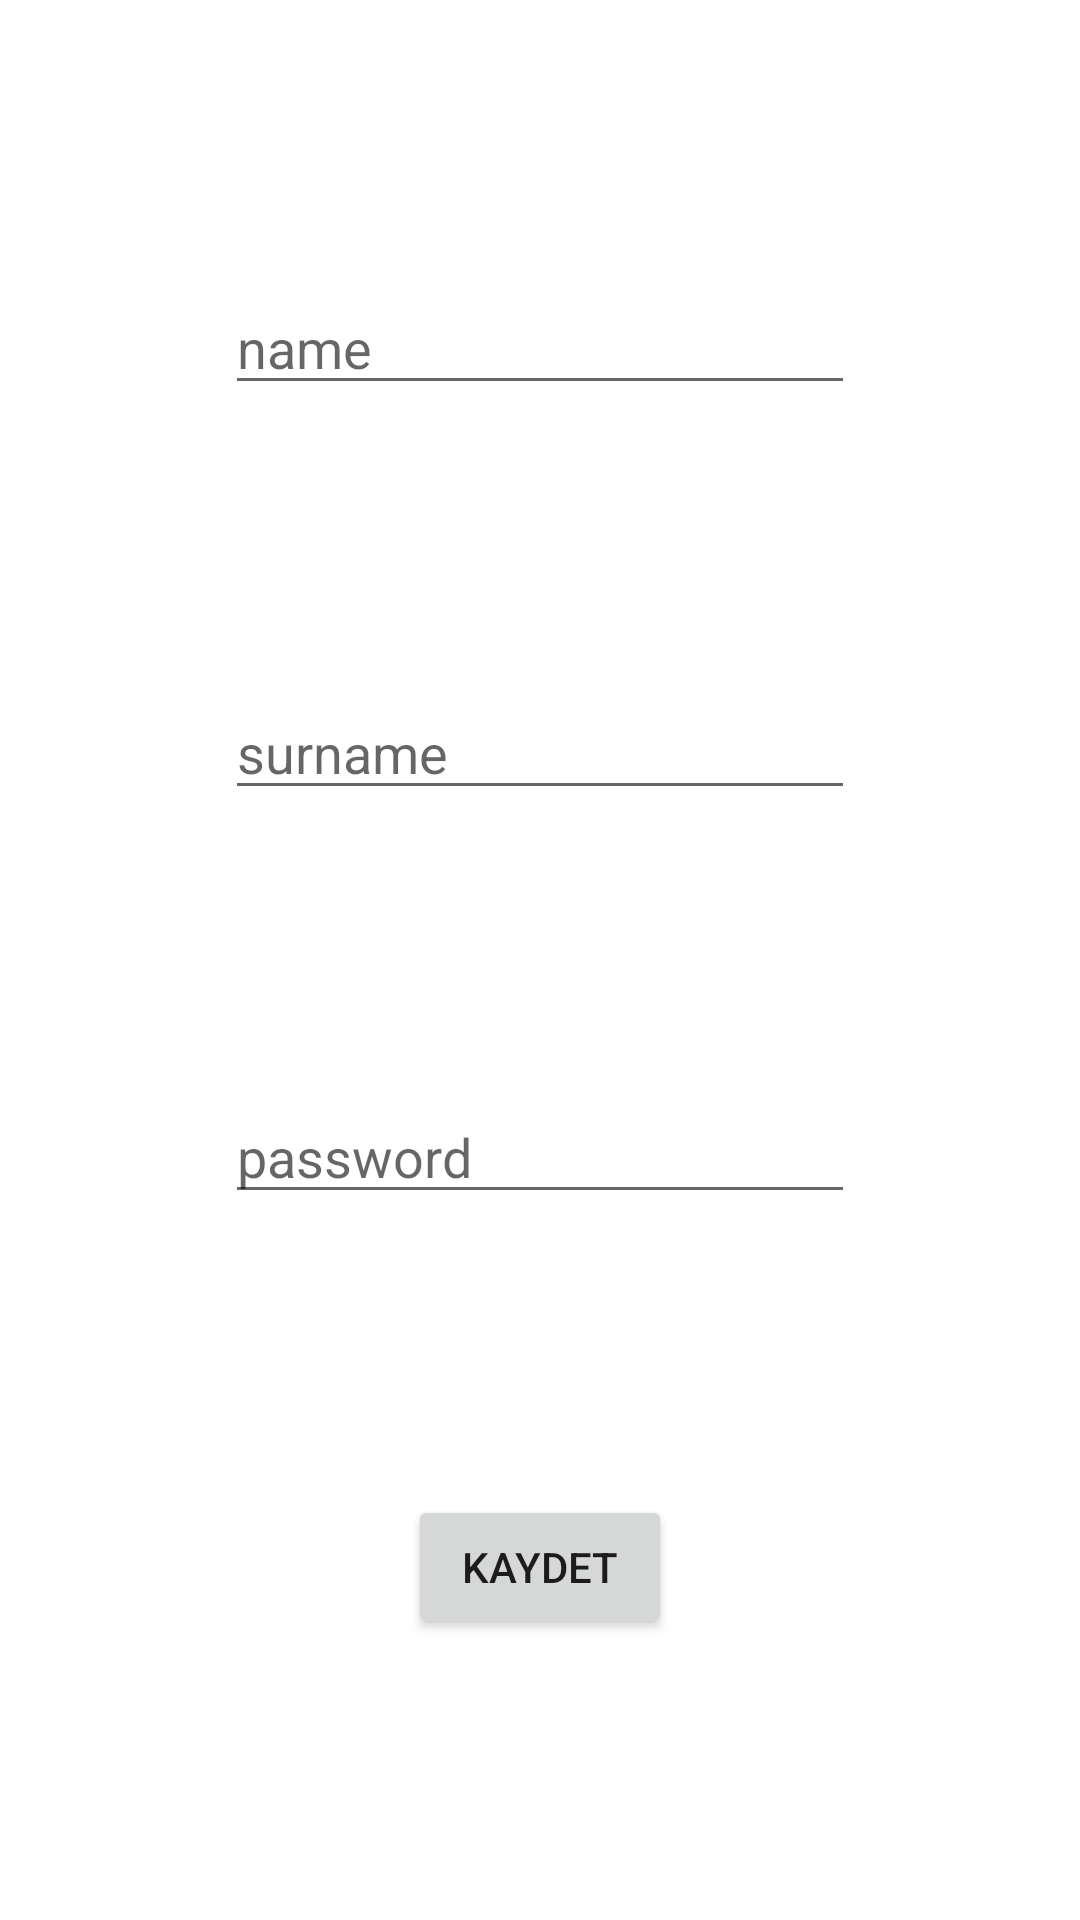

Produce the Android XML layout that renders to this screen, including the resource entries it uses.
<!-- AndroidManifest.xml: application theme Theme.ASCNavigation -->
<!-- res/layout/fragment_edit.xml -->
<?xml version="1.0" encoding="utf-8"?>
<androidx.constraintlayout.widget.ConstraintLayout xmlns:android="http://schemas.android.com/apk/res/android"
    xmlns:app="http://schemas.android.com/apk/res-auto"
    xmlns:tools="http://schemas.android.com/tools"
    android:layout_width="match_parent"
    android:layout_height="match_parent"
    tools:context=".EditFragment">

    <EditText
        android:id="@+id/editTextTextPersonName"
        android:layout_width="wrap_content"
        android:layout_height="wrap_content"
        android:ems="10"
        android:hint="name"
        android:inputType="textPersonName"
        app:layout_constraintBottom_toTopOf="@+id/editTextTextPersonName2"
        app:layout_constraintEnd_toEndOf="parent"
        app:layout_constraintHorizontal_bias="0.5"
        app:layout_constraintStart_toStartOf="parent"
        app:layout_constraintTop_toTopOf="parent" />

    <EditText
        android:id="@+id/editTextTextPersonName2"
        android:layout_width="wrap_content"
        android:layout_height="wrap_content"
        android:ems="10"
        android:hint="surname"
        android:inputType="textPersonName"
        app:layout_constraintBottom_toTopOf="@+id/editTextTextPassword"
        app:layout_constraintEnd_toEndOf="parent"
        app:layout_constraintHorizontal_bias="0.5"
        app:layout_constraintStart_toStartOf="parent"
        app:layout_constraintTop_toBottomOf="@+id/editTextTextPersonName" />

    <EditText
        android:id="@+id/editTextTextPassword"
        android:layout_width="wrap_content"
        android:layout_height="wrap_content"
        android:ems="10"
        android:hint="password"
        android:inputType="textPassword"
        app:layout_constraintBottom_toTopOf="@+id/button"
        app:layout_constraintEnd_toEndOf="parent"
        app:layout_constraintHorizontal_bias="0.5"
        app:layout_constraintStart_toStartOf="parent"
        app:layout_constraintTop_toBottomOf="@+id/editTextTextPersonName2" />

    <Button
        android:id="@+id/button"
        android:layout_width="wrap_content"
        android:layout_height="wrap_content"
        android:text="kaydet"
        app:layout_constraintBottom_toBottomOf="parent"
        app:layout_constraintEnd_toEndOf="parent"
        app:layout_constraintHorizontal_bias="0.5"
        app:layout_constraintStart_toStartOf="parent"
        app:layout_constraintTop_toBottomOf="@+id/editTextTextPassword" />
</androidx.constraintlayout.widget.ConstraintLayout>
<!-- resources referenced by this layout -->
<resources>
  <style name="Theme.ASCNavigation" parent="Theme.MaterialComponents.DayNight.NoActionBar">
          
          <item name="colorPrimary">@color/purple_500</item>
          <item name="colorPrimaryVariant">@color/purple_700</item>
          <item name="colorOnPrimary">@color/white</item>
          
          <item name="colorSecondary">@color/teal_200</item>
          <item name="colorSecondaryVariant">@color/teal_700</item>
          <item name="colorOnSecondary">@color/black</item>
          
          <item name="android:statusBarColor" tools:targetApi="l">?attr/colorPrimaryVariant</item>
          
      </style>
  <!-- not gathered from this repository: default colours our renderer supplied (Android Studio template values) -->
  <color name="purple_500">#FF6200EE</color>
  <color name="purple_700">#FF3700B3</color>
  <color name="teal_200">#FF03DAC5</color>
  <color name="teal_700">#FF018786</color>
  <color name="black">#FF000000</color>
  <color name="white">#FFFFFFFF</color>
</resources>
